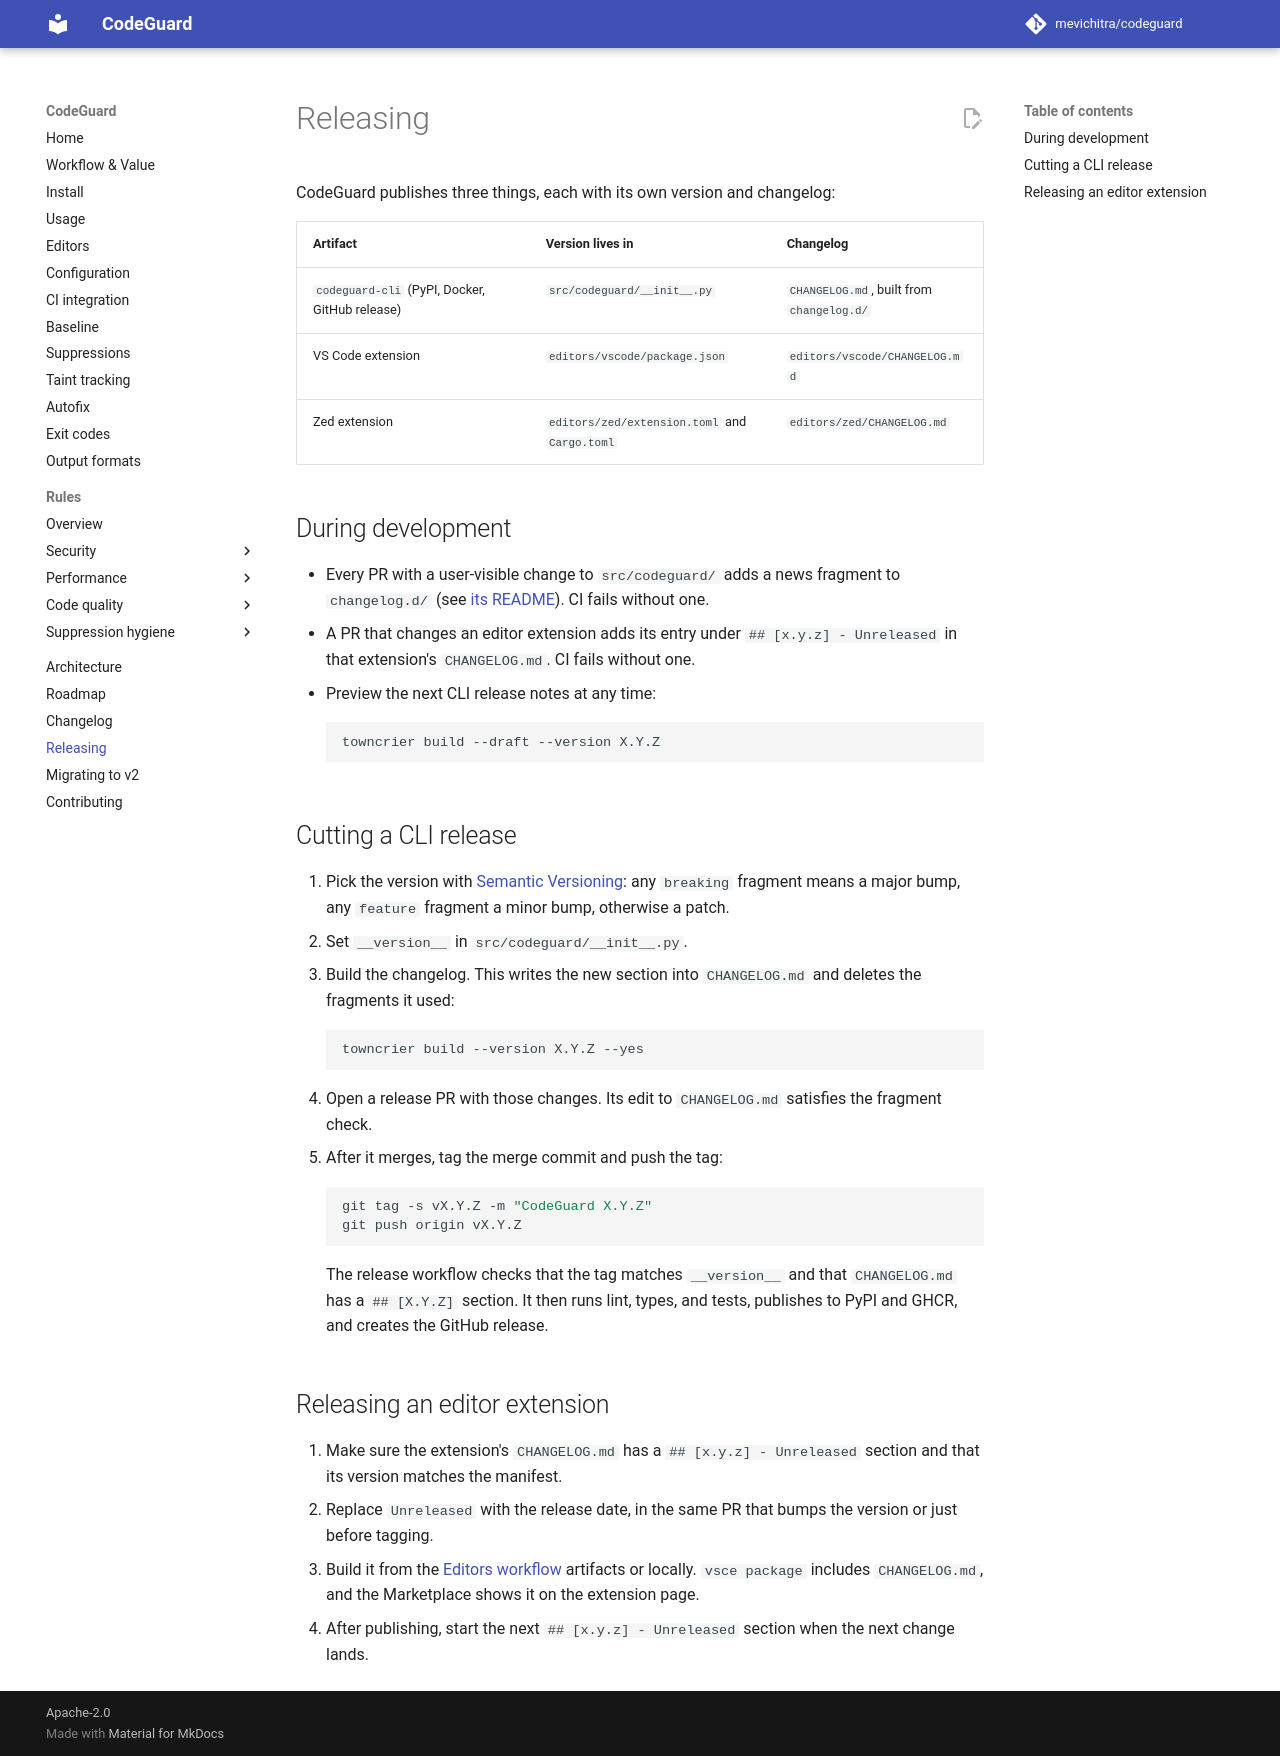

repository: mevichitra/codeguard · page: releasing/index.html · generator: mkdocs

# Releasing

CodeGuard publishes three things, each with its own version and changelog:

| Artifact | Version lives in | Changelog |
|---|---|---|
| `codeguard-cli` (PyPI, Docker, GitHub release) | `src/codeguard/__init__.py` | `CHANGELOG.md`, built from `changelog.d/` |
| VS Code extension | `editors/vscode/package.json` | `editors/vscode/CHANGELOG.md` |
| Zed extension | `editors/zed/extension.toml` and `Cargo.toml` | `editors/zed/CHANGELOG.md` |

## During development

- Every PR with a user-visible change to `src/codeguard/` adds a news fragment to
  `changelog.d/` (see [its README](https://github.com/mevichitra/codeguard/blob/main/changelog.d/README.md)).
  CI fails without one.
- A PR that changes an editor extension adds its entry under `## [x.y.z] - Unreleased`
  in that extension's `CHANGELOG.md`. CI fails without one.
- Preview the next CLI release notes at any time:

    ```bash
    towncrier build --draft --version X.Y.Z
    ```

## Cutting a CLI release

1. Pick the version with [Semantic Versioning](https://semver.org/): any `breaking`
   fragment means a major bump, any `feature` fragment a minor bump, otherwise a patch.
2. Set `__version__` in `src/codeguard/__init__.py`.
3. Build the changelog. This writes the new section into `CHANGELOG.md` and deletes the
   fragments it used:

    ```bash
    towncrier build --version X.Y.Z --yes
    ```

4. Open a release PR with those changes. Its edit to `CHANGELOG.md` satisfies the
   fragment check.
5. After it merges, tag the merge commit and push the tag:

    ```bash
    git tag -s vX.Y.Z -m "CodeGuard X.Y.Z"
    git push origin vX.Y.Z
    ```

    The release workflow checks that the tag matches `__version__` and that
    `CHANGELOG.md` has a `## [X.Y.Z]` section. It then runs lint, types, and tests,
    publishes to PyPI and GHCR, and creates the GitHub release.

## Releasing an editor extension

1. Make sure the extension's `CHANGELOG.md` has a `## [x.y.z] - Unreleased` section and
   that its version matches the manifest.
2. Replace `Unreleased` with the release date, in the same PR that bumps the version or
   just before tagging.
3. Build it from the [Editors workflow](https://github.com/mevichitra/codeguard/actions/workflows/editors.yml)
   artifacts or locally. `vsce package` includes `CHANGELOG.md`, and the Marketplace
   shows it on the extension page.
4. After publishing, start the next `## [x.y.z] - Unreleased` section when the next
   change lands.
